Image classification data set "hospital_1" (fahadjamil567/Gastric_Cancer-Model on GitHub). Class labels (8): ADI, DEB, LYM, MUC, MUS, NOR, STR, TUM.

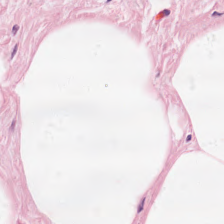
Label: ADI

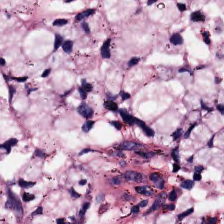
Label: STR

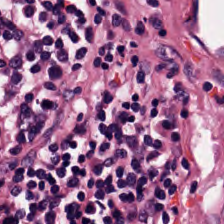
Label: LYM

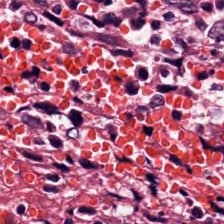
Label: MUS

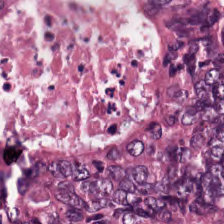
Label: DEB

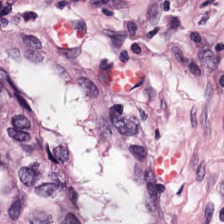
Label: NOR
